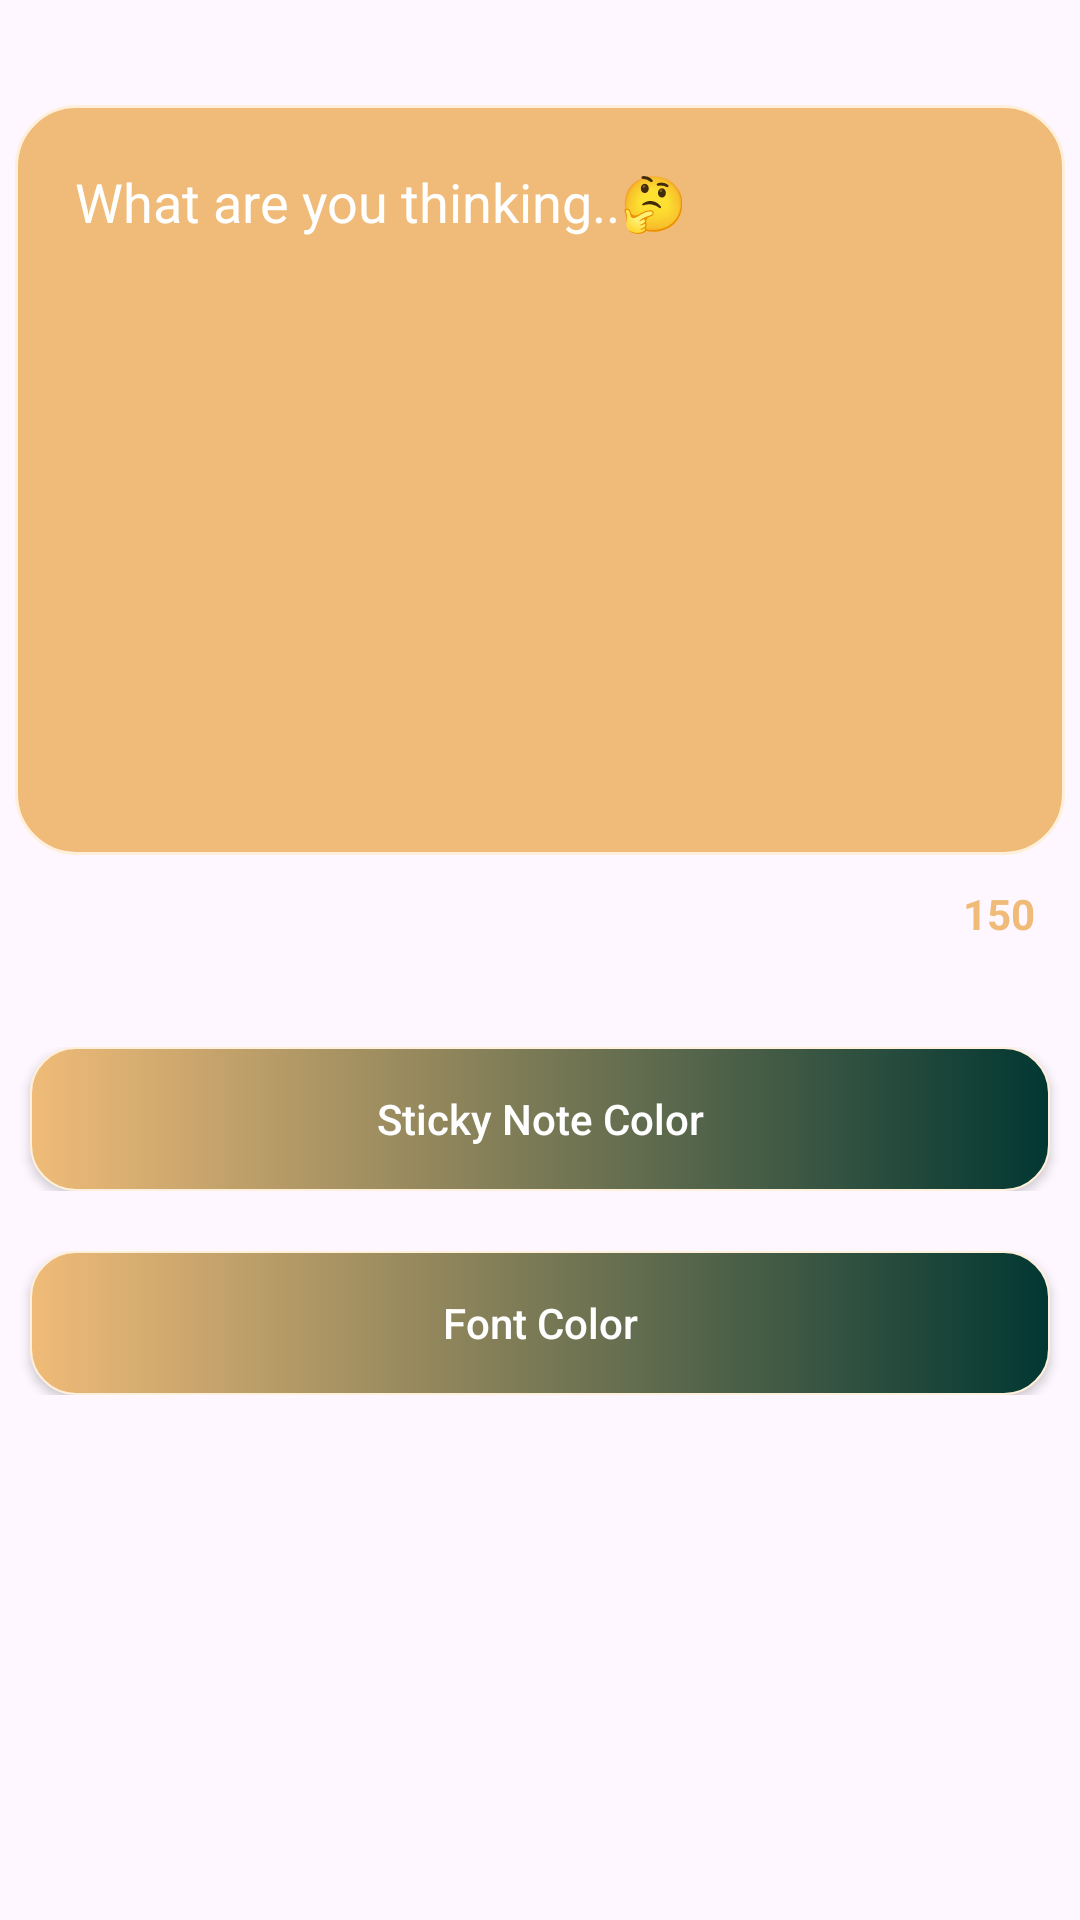

Android layout source for this screen:
<!-- AndroidManifest.xml: application theme Theme.StickyNotes -->
<!-- res/layout/fragment_new_sticky_note.xml -->
<?xml version="1.0" encoding="utf-8"?>
<ScrollView xmlns:android="http://schemas.android.com/apk/res/android"
    xmlns:tools="http://schemas.android.com/tools"
    android:layout_width="match_parent"
    android:layout_height="match_parent"
    android:padding="5dp"
    android:orientation="vertical"
    android:scrollbarThumbVertical="@drawable/custom_scrollbar_thumb"
    tools:context=".ui.fragments.NewStickyNoteFragment">
    <LinearLayout
        android:layout_width="match_parent"
        android:layout_height="match_parent"
        android:orientation="vertical">
    <Space
        android:layout_width="match_parent"
        android:layout_height="30dp">
    </Space>
    <EditText
        android:id="@+id/myNote"
        android:layout_width="match_parent"
        android:layout_height="250dp"
        android:gravity="start"
        android:padding="20dp"
        android:background="@drawable/note_background"
        android:textColor="@color/appColor1"
        android:textSize="18dp"
        android:textColorHint="@color/appColor1"
        android:hint="@string/what_are_you_thinking"
       />

    <TextView
        android:id="@+id/noteSize"
        android:layout_width="match_parent"
        android:layout_height="wrap_content"
        android:gravity="end"
        android:padding="10dp"
        android:textColor="@color/appColor2"
        android:textStyle="bold"
        android:text="150" />
    <Space
        android:layout_width="match_parent"
        android:layout_height="25dp">
    </Space>
    <FrameLayout
        android:layout_width="match_parent"
        android:layout_height="wrap_content">
    <androidx.recyclerview.widget.RecyclerView
        android:id="@+id/backgroundColorRecycler"
        android:visibility="gone"
        android:layout_width="match_parent"
        android:layout_height="wrap_content">
    </androidx.recyclerview.widget.RecyclerView>
    <androidx.appcompat.widget.AppCompatButton
        android:id="@+id/background_color_btn"
        android:layout_width="match_parent"
        android:layout_height="wrap_content"
        android:background="@drawable/button_shape"
        android:layout_marginEnd="5dp"
        android:shadowColor="@color/black"
        android:layout_marginStart="5dp"
        android:textAllCaps="false"
        android:textColor="@color/white"
        android:text="@string/sticky_note_color" />
    </FrameLayout>

    <Space
        android:layout_width="match_parent"
        android:layout_height="20dp">
    </Space>
    <FrameLayout
        android:layout_width="match_parent"
        android:layout_height="wrap_content">
        <androidx.recyclerview.widget.RecyclerView
            android:id="@+id/fontColorRecycler"
            android:visibility="gone"
            android:layout_width="match_parent"
            android:layout_height="wrap_content">
        </androidx.recyclerview.widget.RecyclerView>
    <androidx.appcompat.widget.AppCompatButton
        android:id="@+id/font_color_btn"
        android:layout_width="match_parent"
        android:layout_height="wrap_content"
        android:textAllCaps="false"
        android:background="@drawable/button_shape"
        android:layout_marginEnd="5dp"
        android:layout_marginStart="5dp"
        android:shadowColor="@color/black"
        android:textColor="@color/white"
        android:text="@string/font_color" />
    </FrameLayout>
    <Space
        android:layout_width="match_parent"
        android:layout_height="20dp">
    </Space>
    <androidx.appcompat.widget.AppCompatButton
        android:id="@+id/save_btn"
        android:layout_width="match_parent"
        android:layout_height="wrap_content"
        android:textAllCaps="false"
        android:visibility="gone"
        android:background="@drawable/button_shape"
        android:layout_marginEnd="5dp"
        android:shadowColor="@color/black"
        android:layout_marginStart="5dp"
        android:textColor="@color/white"
        android:text="@string/save" />
    </LinearLayout>
</ScrollView>
<!-- resources referenced by this layout -->
<resources>
  <color name="appColor1">#FFFFFFFF</color>
  <color name="appColor2">#F0BB78</color>
  <color name="black">#FF000000</color>
  <color name="white">#FFFFFFFF</color>
  <!-- drawable button_shape (drawable) -->
  <?xml version="1.0" encoding="utf-8"?>
  <shape
      xmlns:android="http://schemas.android.com/apk/res/android"
      android:shape="rectangle">
  
      <stroke
          android:color="@color/helperColor"
          android:width="0.5dp"/>
      <corners
          android:radius="15dp"/>
      <gradient
          android:startColor="@color/appColor2"
          android:endColor="#023732"/>
  </shape>
  <!-- drawable custom_scrollbar_thumb (drawable) -->
  <shape xmlns:android="http://schemas.android.com/apk/res/android" android:shape="rectangle">
      <solid android:color="@color/helperColor" />
      <corners android:radius="4dp" />
  </shape>
  <!-- drawable note_background (drawable) -->
  <?xml version="1.0" encoding="utf-8"?>
  <shape xmlns:android="http://schemas.android.com/apk/res/android"
      android:shape="rectangle">
      <corners
          android:bottomLeftRadius="20dp"
          android:bottomRightRadius="20dp"
          android:topLeftRadius="20dp"
          android:topRightRadius="20dp" />
      <solid android:color="@color/appColor2" />
      <stroke
          android:width="1dp"
          android:color="@color/helperColor" />
  </shape>
  <string name="font_color">Font Color</string>
  <string name="save">Save</string>
  <string name="sticky_note_color">Sticky Note Color</string>
  <string name="what_are_you_thinking">What are you thinking..🤔</string>
  <style name="Theme.StickyNotes" parent="Base.Theme.StickyNotes" />
  <color name="helperColor">#FFF0DC</color>
  <style name="Base.Theme.StickyNotes" parent="Theme.Material3.DayNight.NoActionBar">
          
          
  
          <item name="colorControlActivated">@color/appColor1</item>
          
          <item name="android:statusBarColor">@color/appColor2</item>
          
          <item name="android:windowLightStatusBar">false</item> 
      </style>
</resources>
